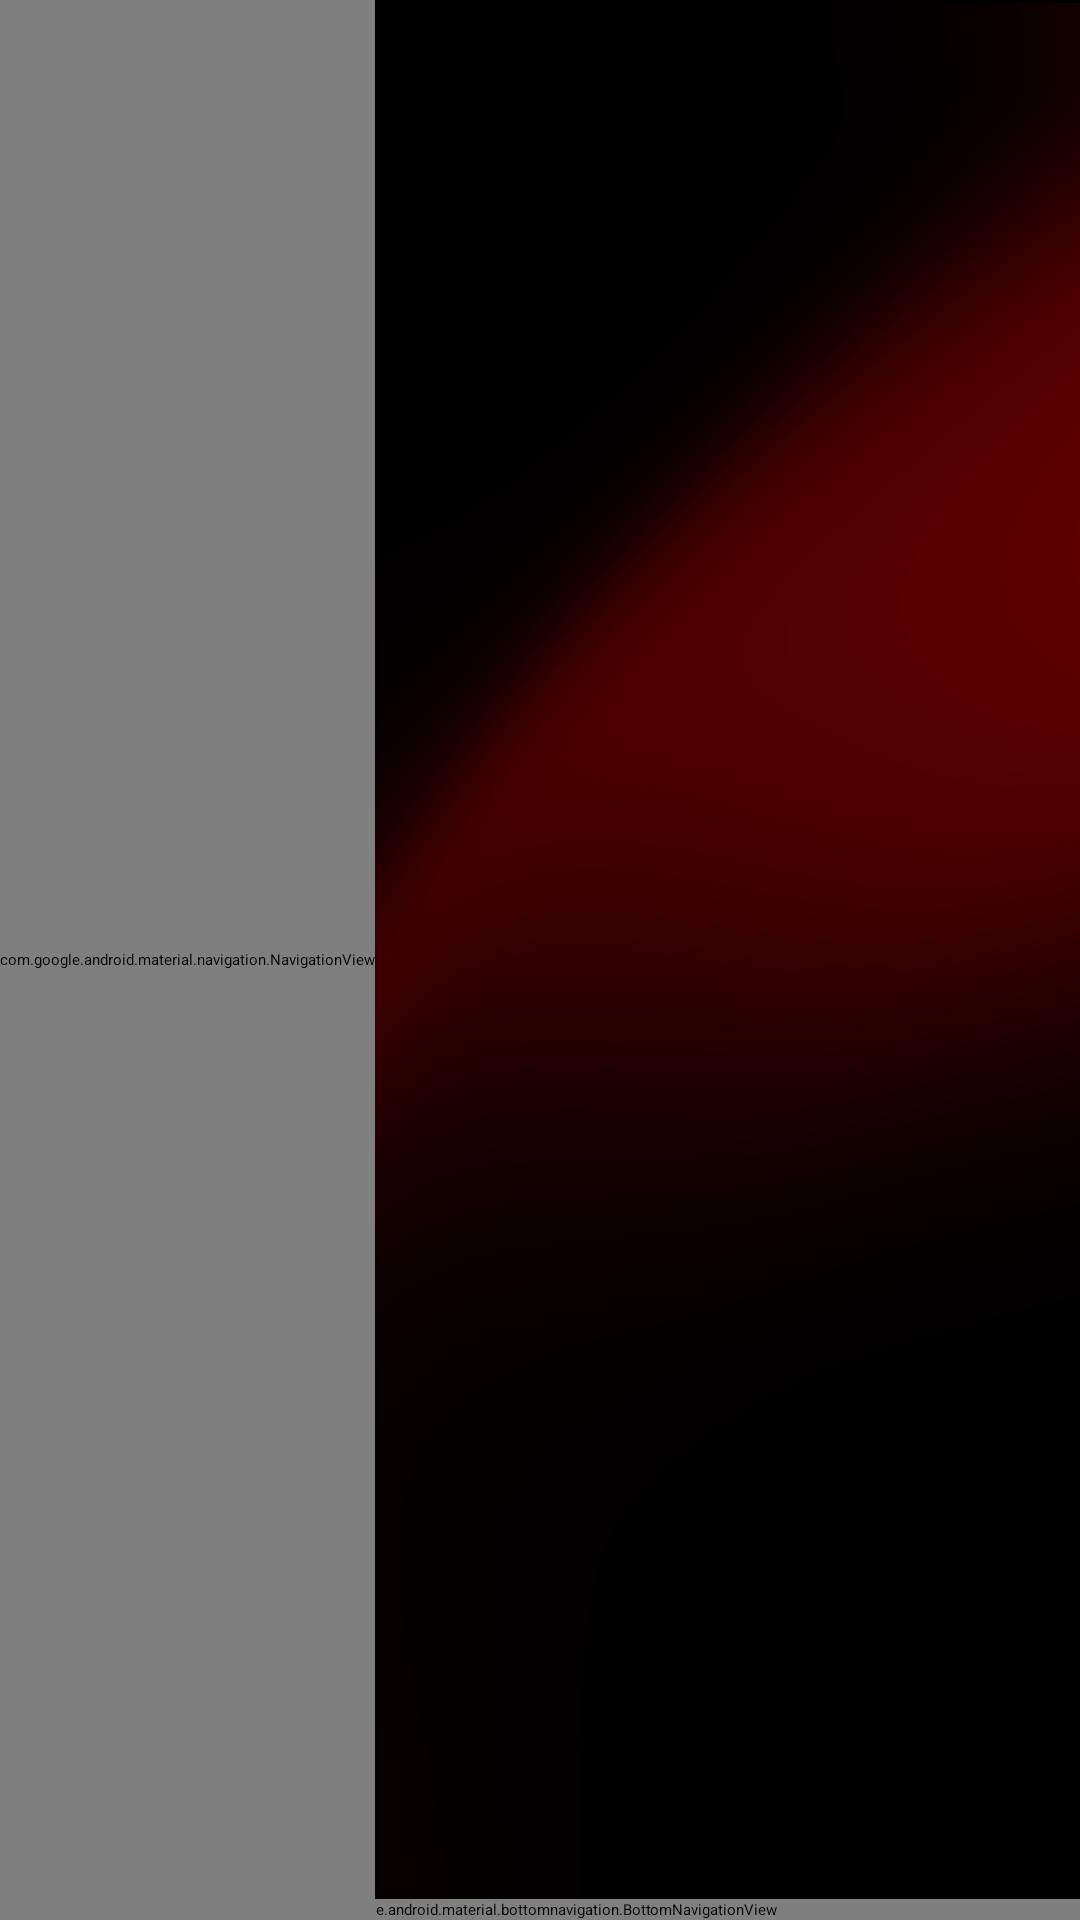

This screen was rendered from an Android layout file. Write that file and the resources it references.
<!-- AndroidManifest.xml: application theme Theme.Native -->
<!-- res/layout/activity_what_we_play_list.xml -->
<?xml version="1.0" encoding="utf-8"?>
<androidx.constraintlayout.widget.ConstraintLayout
    xmlns:android="http://schemas.android.com/apk/res/android"
    xmlns:app="http://schemas.android.com/apk/res-auto"
    xmlns:tools="http://schemas.android.com/tools"
    android:id="@+id/main"
    android:layout_width="match_parent"
    android:layout_height="match_parent"
    android:background="@drawable/bg"
    android:fitsSystemWindows="true"
    tools:openDrawer="start"
    tools:context=".WhatWePlayList">

    <LinearLayout
        android:layout_width="match_parent"
        android:layout_height="match_parent"
        android:orientation="vertical">










        <FrameLayout
            android:layout_width="match_parent"
            android:layout_height="match_parent"
            android:id="@+id/fragment_container"/>
    </LinearLayout>

    <androidx.recyclerview.widget.RecyclerView
        android:id="@+id/recGame"
        android:layout_width="0dp"
        android:layout_height="0dp"
        android:layout_marginStart="1dp"
        android:layout_marginTop="1dp"
        android:layout_marginEnd="1dp"
        android:layout_marginBottom="1dp"
        app:layout_constraintBottom_toTopOf="@+id/bottomNav"
        app:layout_constraintBottom_toBottomOf="parent"
        app:layout_constraintEnd_toEndOf="parent"
        app:layout_constraintStart_toStartOf="parent"
        app:layout_constraintTop_toTopOf="parent" />

    <com.google.android.material.bottomnavigation.BottomNavigationView
        android:id="@+id/bottomNav"
        android:layout_width="match_parent"
        android:layout_height="wrap_content"
        app:layout_constraintBottom_toBottomOf="parent"
        app:layout_constraintEnd_toEndOf="parent"
        app:layout_constraintStart_toStartOf="parent"
        app:menu="@menu/bottom_navigation_menu" />

    <com.google.android.material.navigation.NavigationView
        android:layout_width="wrap_content"
        android:layout_height="match_parent"
        android:id="@+id/nav_view"
        android:layout_gravity="start"
        app:headerLayout="@layout/drawer_header"
        app:menu="@menu/drawer_menu"
        tools:ignore="MissingConstraints" />


</androidx.constraintlayout.widget.ConstraintLayout>
<!-- res/layout/drawer_header.xml (included above) -->
<?xml version="1.0" encoding="utf-8"?>
<androidx.constraintlayout.widget.ConstraintLayout xmlns:android="http://schemas.android.com/apk/res/android"
    xmlns:app="http://schemas.android.com/apk/res-auto"
    android:layout_width="match_parent"
    android:layout_height="wrap_content">

    <ImageView
        android:id="@+id/imgDrawerBg"
        android:layout_width="wrap_content"
        android:layout_height="200dp"
        android:scaleType="centerCrop"
        app:layout_constraintEnd_toEndOf="parent"
        app:layout_constraintStart_toStartOf="parent"
        app:layout_constraintTop_toTopOf="parent"
        app:srcCompat="@drawable/wwa" />
</androidx.constraintlayout.widget.ConstraintLayout>
<!-- resources referenced by this layout -->
<resources>
  <!-- drawable bg: png bitmap (drawable, 237715 bytes) -->
</resources>
